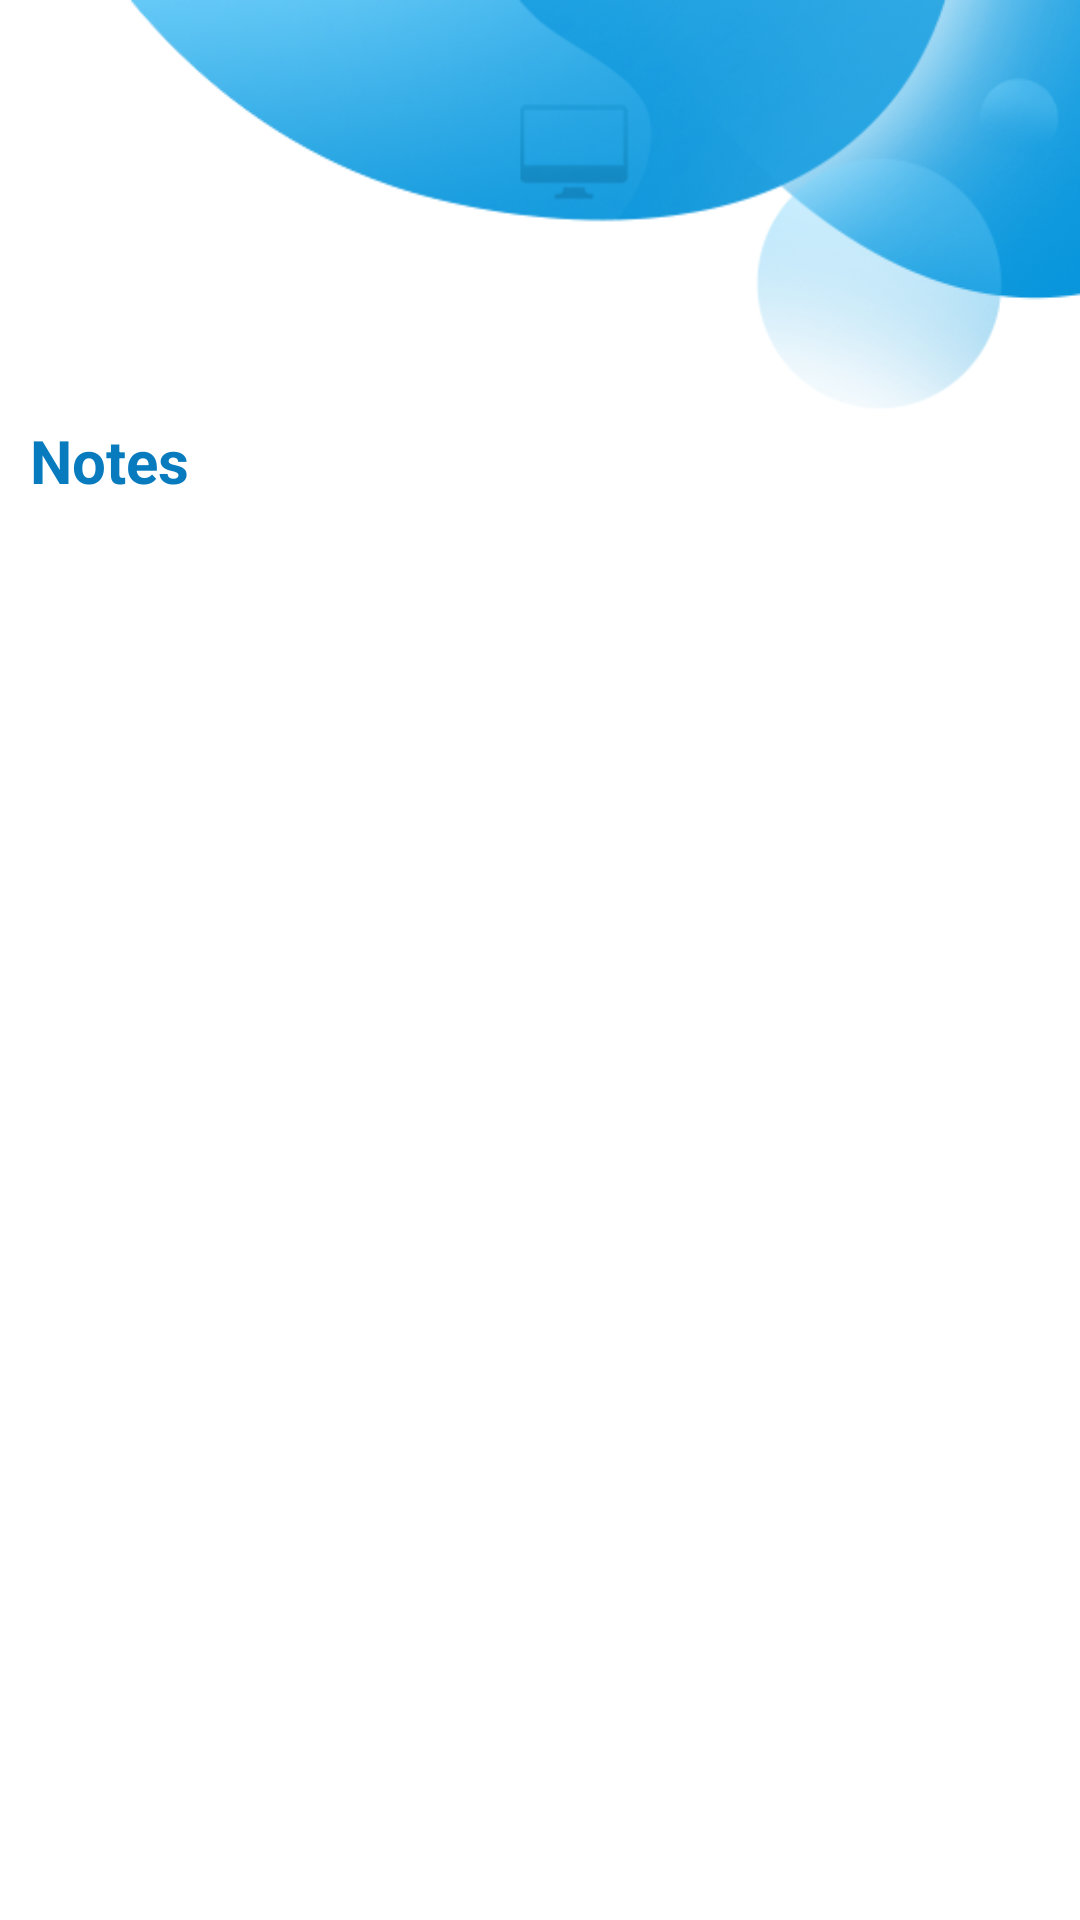

This screen was rendered from an Android layout file. Write that file and the resources it references.
<!-- AndroidManifest.xml: activity theme fullscreen -->
<!-- res/layout/activity_notes.xml -->
<?xml version="1.0" encoding="utf-8"?>
<layout xmlns:android="http://schemas.android.com/apk/res/android"
    xmlns:tools="http://schemas.android.com/tools">

    <data>

    </data>













        <LinearLayout
            android:layout_width="match_parent"
            android:layout_height="wrap_content"
            android:orientation="vertical"
            android:background="@drawable/subject"
            android:padding="10dp">

            <TextView
                android:layout_width="wrap_content"
                android:layout_height="wrap_content"
                android:text="Notes"
                android:textColor="@color/blue"
                android:textStyle="bold"
                android:layout_marginTop="130dp"
                android:textSize="20sp"
                />

            <androidx.recyclerview.widget.RecyclerView
                android:id="@+id/notes_recyclerview"
                android:layout_width="match_parent"
                android:layout_height="match_parent"
                android:layout_marginTop="10dp"
                />

        </LinearLayout>
</layout>
<!-- resources referenced by this layout -->
<resources>
  <color name="blue">#077bbe</color>
  <!-- drawable subject: png bitmap (drawable, 62213 bytes) -->
  <style name="fullscreen" parent="Theme.Education">
          <item name="windowActionBar">false</item>
          <item name="windowNoTitle">true</item>
          <item name="android:forceDarkAllowed">false</item>
          <item name="android:windowFullscreen">true</item>
      </style>
  <style name="Theme.Education" parent="Theme.MaterialComponents.DayNight.NoActionBar">
          
          <item name="colorPrimary">@color/purple_500</item>
          <item name="colorPrimaryVariant">@color/purple_700</item>
          <item name="colorOnPrimary">@color/black</item>
          <item name="android:forceDarkAllowed">false</item>
          
          <item name="colorSecondary">@color/teal_200</item>
          <item name="colorSecondaryVariant">@color/teal_700</item>
          <item name="colorOnSecondary">@color/black</item>
          
          <item name="android:statusBarColor" tools:targetApi="l">?attr/colorPrimaryVariant</item>
          
      </style>
  <color name="purple_500">#FF6200EE</color>
  <color name="purple_700">#FF3700B3</color>
  <color name="black">#FF000000</color>
  <color name="teal_200">#FF03DAC5</color>
  <color name="teal_700">#FF018786</color>
</resources>
